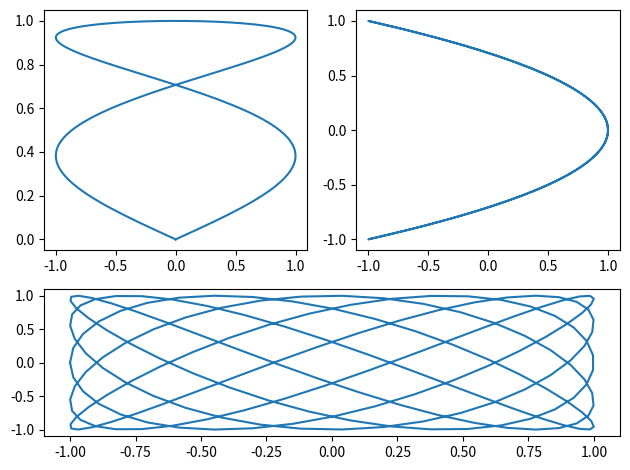

The script that saved this image:
# 전산물리학1 25강

import numpy as np
import matplotlib.pyplot as plt

x = np.linspace(-np.pi, np.pi, 200)

grid_size = (5, 2)    # figure를 10*2 조각으로 만드는 것

# plt.subplot2grid(grid_size, (a, b), rowspan=c, colspan=d)    # grid_size 또는 (i, j)로 하여 grid를 만들고, 시작 위치 (a, b)로 크기 c*d로 생성

plt.subplot2grid(grid_size, (0, 0), rowspan=3, colspan=1)
plt.plot(np.sin(2*x), np.cos(.5*x))

plt.subplot2grid(grid_size, (0, 1), rowspan=3, colspan=1)
plt.plot(np.cos(2*x), np.sin(x))

plt.subplot2grid(grid_size, (3, 0), rowspan=2, colspan=2)
plt.plot(np.cos(5*x), np.sin(7*x))

plt.tight_layout(pad=1.08)
plt.show()